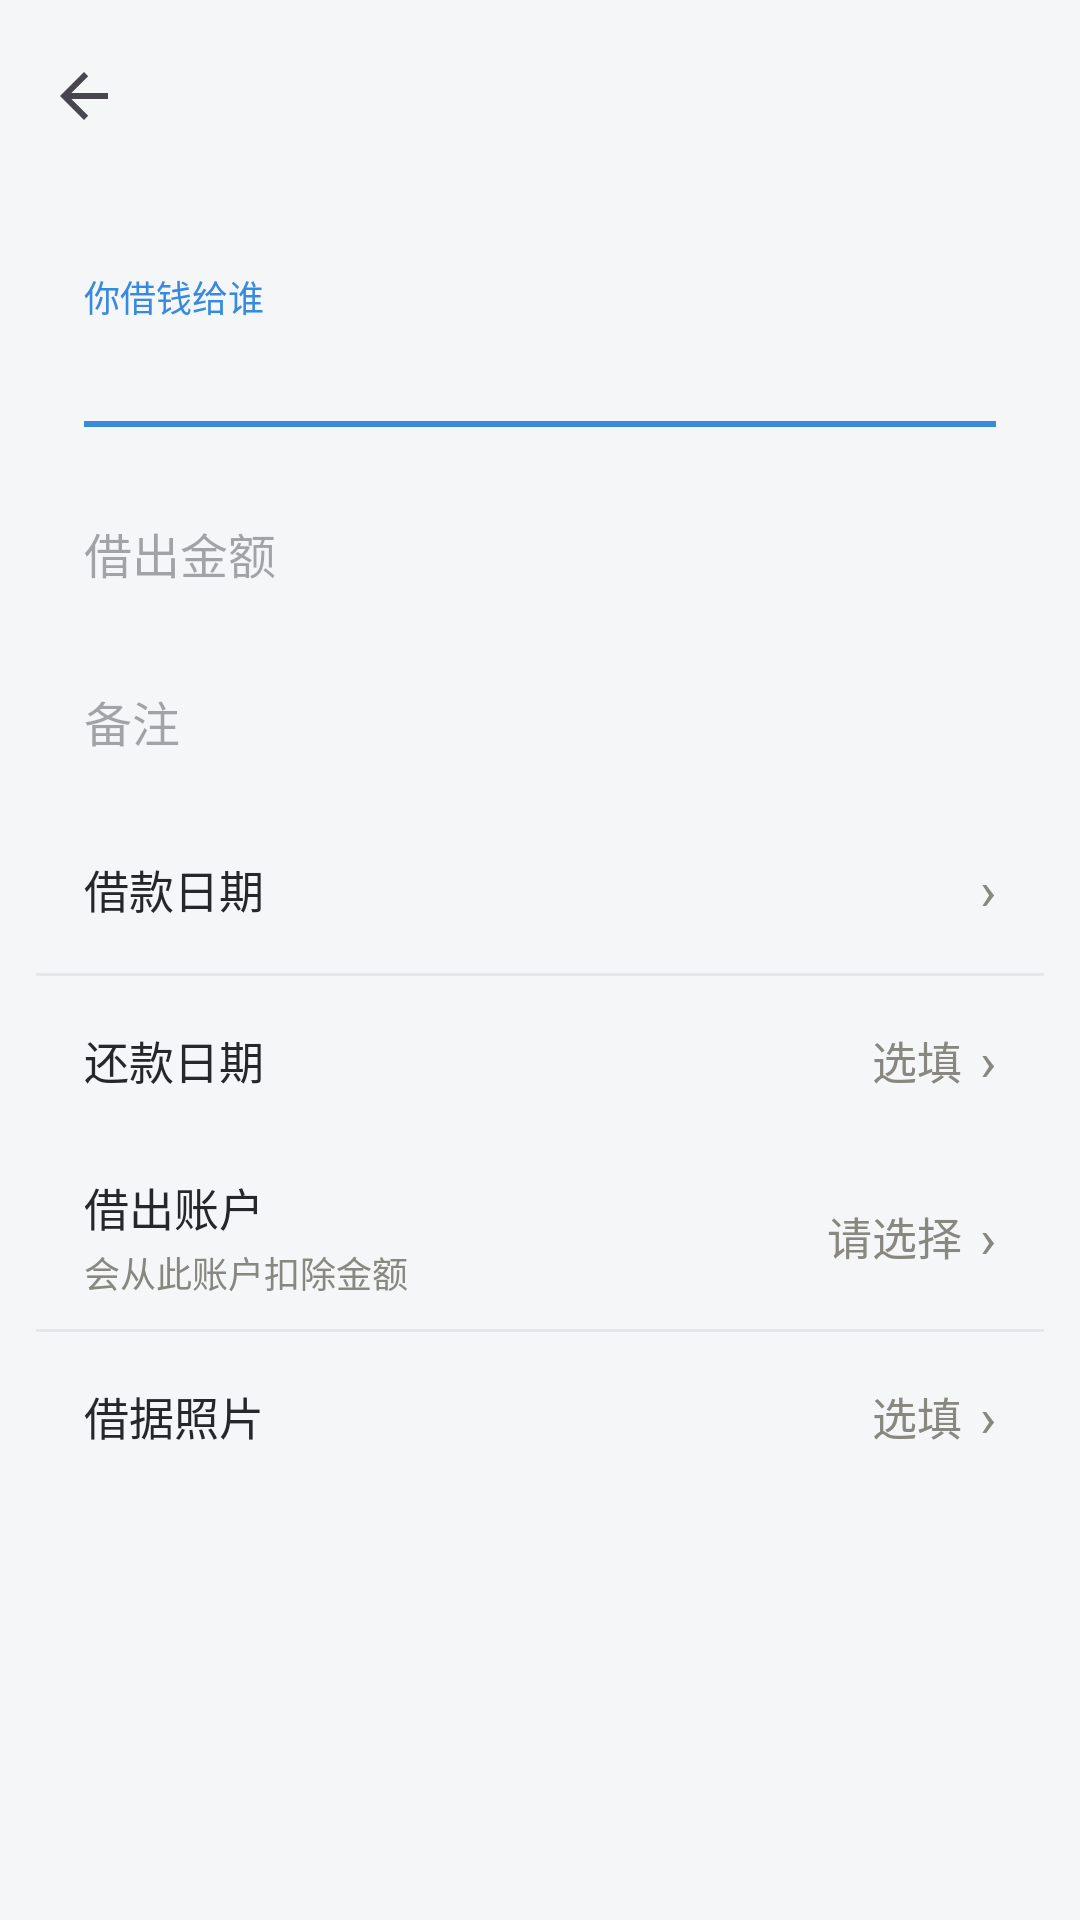

Produce the Android XML layout that renders to this screen, including the resource entries it uses.
<!-- AndroidManifest.xml: application theme Theme.LocalJizhang -->
<!-- res/layout/activity_loan_edit.xml -->
<?xml version="1.0" encoding="utf-8"?>
<LinearLayout xmlns:android="http://schemas.android.com/apk/res/android"
    xmlns:app="http://schemas.android.com/apk/res-auto"
    android:layout_width="match_parent"
    android:layout_height="match_parent"
    android:orientation="vertical"
    android:background="@color/page_bg">

    <androidx.appcompat.widget.Toolbar
        android:id="@+id/toolbar"
        android:layout_width="match_parent"
        android:layout_height="?attr/actionBarSize"
        android:background="@color/page_bg"
        app:titleTextColor="@color/text_primary"
        app:navigationIcon="?attr/homeAsUpIndicator" />

    <ScrollView
        android:layout_width="match_parent"
        android:layout_height="0dp"
        android:layout_weight="1">

        <LinearLayout
            android:layout_width="match_parent"
            android:layout_height="wrap_content"
            android:orientation="vertical"
            android:padding="12dp">

            
            <LinearLayout
                android:layout_width="match_parent"
                android:layout_height="wrap_content"
                android:orientation="vertical"
                android:background="@drawable/bg_card"
                android:paddingHorizontal="16dp"
                android:paddingVertical="14dp">

                <TextView
                    android:id="@+id/label_person"
                    android:layout_width="wrap_content"
                    android:layout_height="wrap_content"
                    android:text="你借钱给谁"
                    android:textSize="12sp"
                    android:textColor="@color/transfer_blue" />

                <EditText
                    android:id="@+id/input_person"
                    android:layout_width="match_parent"
                    android:layout_height="wrap_content"
                    android:layout_marginTop="4dp"
                    android:background="@null"
                    android:inputType="text"
                    android:textSize="17sp"
                    android:textColor="@color/text_primary" />

                <View
                    android:layout_width="match_parent"
                    android:layout_height="2dp"
                    android:layout_marginTop="6dp"
                    android:background="@color/transfer_blue" />
            </LinearLayout>

            
            <LinearLayout
                android:layout_width="match_parent"
                android:layout_height="wrap_content"
                android:orientation="vertical"
                android:background="@drawable/bg_card"
                android:paddingHorizontal="16dp">

                <EditText
                    android:id="@+id/input_amount"
                    android:layout_width="match_parent"
                    android:layout_height="56dp"
                    android:background="@null"
                    android:hint="借出金额"
                    android:inputType="numberDecimal"
                    android:textSize="16sp"
                    android:textColor="@color/text_primary" />
            </LinearLayout>

            
            <LinearLayout
                android:layout_width="match_parent"
                android:layout_height="wrap_content"
                android:orientation="vertical"
                android:background="@drawable/bg_card"
                android:paddingHorizontal="16dp">

                <EditText
                    android:id="@+id/input_remark"
                    android:layout_width="match_parent"
                    android:layout_height="56dp"
                    android:background="@null"
                    android:hint="备注"
                    android:inputType="text"
                    android:textSize="16sp"
                    android:textColor="@color/text_primary" />
            </LinearLayout>

            
            <LinearLayout
                android:layout_width="match_parent"
                android:layout_height="wrap_content"
                android:orientation="vertical"
                android:background="@drawable/bg_card">

                <LinearLayout
                    android:id="@+id/row_borrow_date"
                    android:layout_width="match_parent"
                    android:layout_height="56dp"
                    android:orientation="horizontal"
                    android:gravity="center_vertical"
                    android:paddingHorizontal="16dp">

                    <TextView
                        android:layout_width="0dp" android:layout_height="wrap_content" android:layout_weight="1"
                        android:text="借款日期" android:textSize="15sp" android:textColor="@color/text_primary" />

                    <TextView
                        android:id="@+id/text_borrow_date"
                        android:layout_width="wrap_content" android:layout_height="wrap_content"
                        android:textSize="15sp" android:textColor="@color/text_primary" />

                    <TextView
                        android:layout_width="wrap_content" android:layout_height="wrap_content"
                        android:layout_marginStart="6dp"
                        android:text="›" android:textSize="18sp" android:textColor="@color/text_secondary" />
                </LinearLayout>

                <View android:layout_width="match_parent" android:layout_height="1dp"
                    android:background="@color/divider" />

                <LinearLayout
                    android:id="@+id/row_repay_date"
                    android:layout_width="match_parent"
                    android:layout_height="56dp"
                    android:orientation="horizontal"
                    android:gravity="center_vertical"
                    android:paddingHorizontal="16dp">

                    <TextView
                        android:layout_width="0dp" android:layout_height="wrap_content" android:layout_weight="1"
                        android:text="还款日期" android:textSize="15sp" android:textColor="@color/text_primary" />

                    <TextView
                        android:id="@+id/text_repay_date"
                        android:layout_width="wrap_content" android:layout_height="wrap_content"
                        android:text="选填" android:textSize="15sp" android:textColor="@color/text_secondary" />

                    <TextView
                        android:layout_width="wrap_content" android:layout_height="wrap_content"
                        android:layout_marginStart="6dp"
                        android:text="›" android:textSize="18sp" android:textColor="@color/text_secondary" />
                </LinearLayout>
            </LinearLayout>

            
            <LinearLayout
                android:layout_width="match_parent"
                android:layout_height="wrap_content"
                android:orientation="vertical"
                android:background="@drawable/bg_card">

                <LinearLayout
                    android:id="@+id/row_asset"
                    android:layout_width="match_parent"
                    android:layout_height="wrap_content"
                    android:orientation="horizontal"
                    android:gravity="center_vertical"
                    android:paddingHorizontal="16dp"
                    android:paddingVertical="10dp">

                    <LinearLayout
                        android:layout_width="0dp" android:layout_height="wrap_content" android:layout_weight="1"
                        android:orientation="vertical">

                        <TextView
                            android:id="@+id/label_asset"
                            android:layout_width="wrap_content" android:layout_height="wrap_content"
                            android:text="借出账户" android:textSize="15sp" android:textColor="@color/text_primary" />

                        <TextView
                            android:id="@+id/label_asset_hint"
                            android:layout_width="wrap_content" android:layout_height="wrap_content"
                            android:layout_marginTop="2dp"
                            android:text="会从此账户扣除金额"
                            android:textSize="12sp" android:textColor="@color/text_secondary" />
                    </LinearLayout>

                    <TextView
                        android:id="@+id/text_asset"
                        android:layout_width="wrap_content" android:layout_height="wrap_content"
                        android:text="请选择" android:textSize="15sp" android:textColor="@color/text_secondary" />

                    <TextView
                        android:layout_width="wrap_content" android:layout_height="wrap_content"
                        android:layout_marginStart="6dp"
                        android:text="›" android:textSize="18sp" android:textColor="@color/text_secondary" />
                </LinearLayout>

                <View android:layout_width="match_parent" android:layout_height="1dp"
                    android:background="@color/divider" />

                <LinearLayout
                    android:id="@+id/row_photo"
                    android:layout_width="match_parent"
                    android:layout_height="56dp"
                    android:orientation="horizontal"
                    android:gravity="center_vertical"
                    android:paddingHorizontal="16dp">

                    <TextView
                        android:layout_width="0dp" android:layout_height="wrap_content" android:layout_weight="1"
                        android:text="借据照片" android:textSize="15sp" android:textColor="@color/text_primary" />

                    <TextView
                        android:id="@+id/text_photo"
                        android:layout_width="wrap_content" android:layout_height="wrap_content"
                        android:text="选填" android:textSize="15sp" android:textColor="@color/text_secondary" />

                    <TextView
                        android:layout_width="wrap_content" android:layout_height="wrap_content"
                        android:layout_marginStart="6dp"
                        android:text="›" android:textSize="18sp" android:textColor="@color/text_secondary" />
                </LinearLayout>
            </LinearLayout>
        </LinearLayout>
    </ScrollView>
</LinearLayout>
<!-- resources referenced by this layout -->
<resources>
  <color name="divider">#E5E5EA</color>
  <color name="page_bg">#F5F6F8</color>
  <color name="text_primary">#26262B</color>
  <color name="text_secondary">#888780</color>
  <color name="transfer_blue">#378ADD</color>
  <style name="Theme.LocalJizhang" parent="Theme.Material3.Light.NoActionBar">
          <item name="colorPrimary">@color/primary</item>
          <item name="colorOnPrimary">@color/surface</item>
          <item name="colorPrimaryContainer">@color/primary_light</item>
          <item name="android:colorBackground">@color/page_bg</item>
          <item name="android:statusBarColor">@color/page_bg</item>
          <item name="android:windowLightStatusBar">true</item>
      </style>
  <color name="primary">#185FA5</color>
  <color name="surface">#FFFFFF</color>
  <color name="primary_light">#E6F1FB</color>
</resources>
